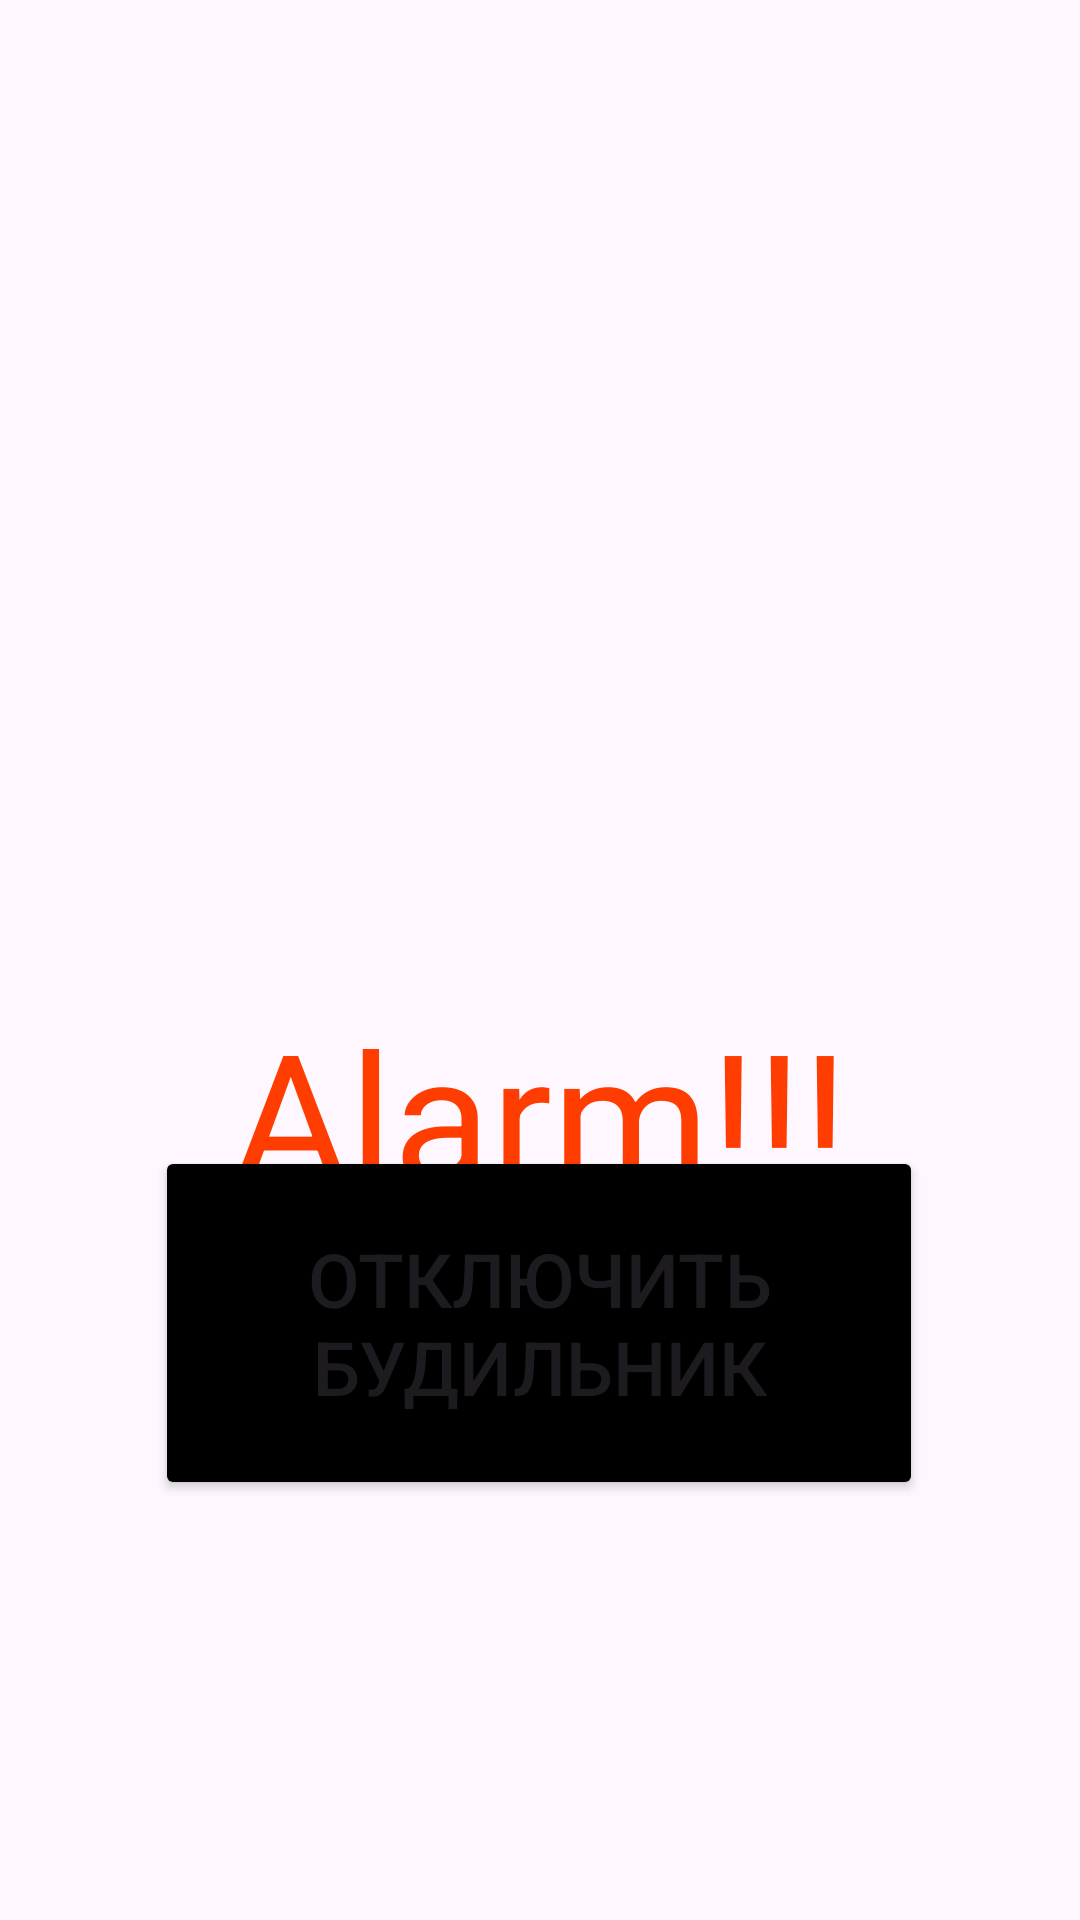

The Android layout XML behind this screen, and the referenced resources:
<!-- AndroidManifest.xml: application theme Theme.Alarmm -->
<!-- res/layout/activity_alarm.xml -->
<?xml version="1.0" encoding="utf-8"?>
<androidx.constraintlayout.widget.ConstraintLayout xmlns:android="http://schemas.android.com/apk/res/android"
    xmlns:app="http://schemas.android.com/apk/res-auto"
    xmlns:tools="http://schemas.android.com/tools"
    android:layout_width="match_parent"
    android:layout_height="match_parent"
    tools:context=".AlarmActivity"
    android:background="@drawable/img">

    <TextView
        android:layout_width="wrap_content"
        android:layout_height="wrap_content"
        android:text="Alarm!!!"
        android:textColor="#FF3D00"
        android:textSize="60sp"
        app:layout_constraintBottom_toBottomOf="parent"
        app:layout_constraintEnd_toEndOf="parent"
        app:layout_constraintLeft_toLeftOf="parent"
        app:layout_constraintRight_toRightOf="parent"
        app:layout_constraintStart_toStartOf="parent"
        app:layout_constraintTop_toTopOf="parent"
        app:layout_constraintVertical_bias="0.591" />

    <Button
        android:id="@+id/stop_alarm_button"
        android:layout_width="256dp"
        android:layout_height="118dp"
        android:layout_marginBottom="140dp"
        android:text="Отключить будильник"
        android:textSize="25dp"
        android:backgroundTint="#000000"
        app:layout_constraintBottom_toBottomOf="parent"
        app:layout_constraintEnd_toEndOf="parent"
        app:layout_constraintHorizontal_bias="0.496"
        app:layout_constraintStart_toStartOf="parent" />

</androidx.constraintlayout.widget.ConstraintLayout>
<!-- resources referenced by this layout -->
<resources>
  <style name="Theme.Alarmm" parent="Base.Theme.Alarmm" />
  <style name="Base.Theme.Alarmm" parent="Theme.Material3.DayNight.NoActionBar">
          
          
      </style>
</resources>
